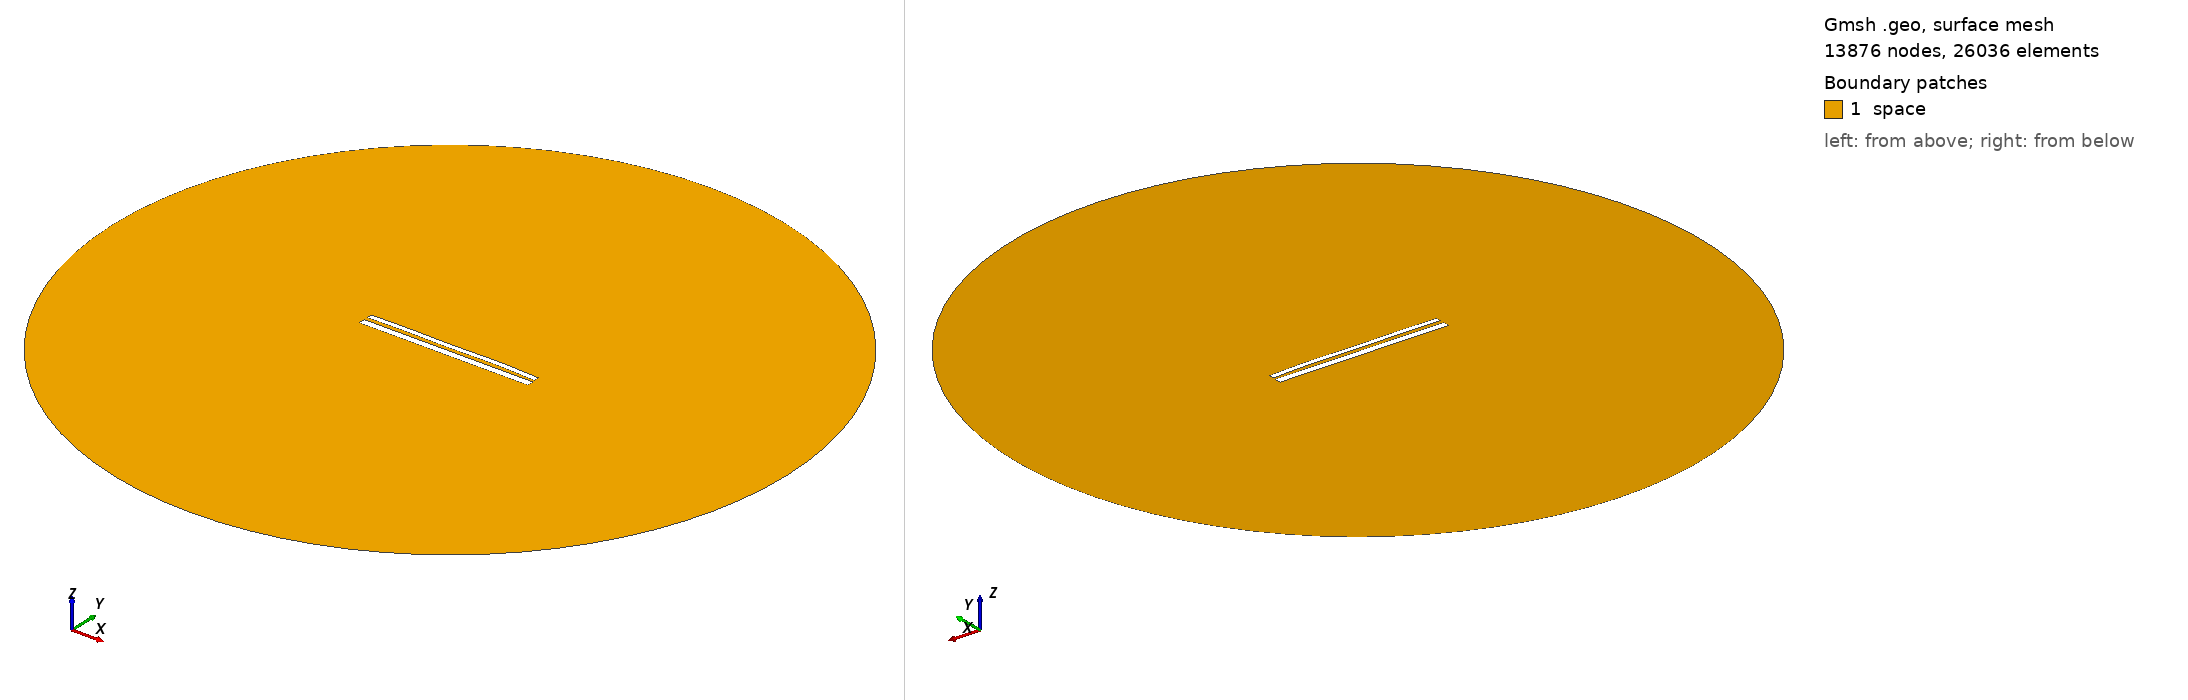

Gmsh geometry script, surface-meshed: 13876 nodes, 26036 surface elements. Boundary patches (legend numbers): 1 space. Left view from above one corner, right view from below the opposite corner. Legend entries are the model's physical surfaces. The drawing asked Gmsh for element sizes between 1% and 20% of the model's largest extent; the script's own settings can give other sizes.

=== 10860.geo (drawn) ===
//---------------------------------------
// Geometry kernel
//---------------------------------------

SetFactory("OpenCASCADE");



//---------------------------------------
// Parameters of the geometry
//---------------------------------------

// Overetch of the upper plate
overetch = 0.375;

// Distance between the plates
distance = 2.0;

// Discretization over the x axis (for the deformation)
nx = 50; 

// Length of the plate
L = 100 - overetch; 

// Number of modes
n = 4; 

// 1st mode coefficient
coeff(1) = -0.075;
beta(1) = 0.596864 * 3.1415926535 / L;

// 2nd mode coefficient
coeff(2) = 0.15;
beta(2) = 1.49418 * 3.1415926535 / L;

// 3rd mode coefficient
coeff(3) = -0.075;
beta(3) = 2.50025 * 3.1415926535 / L;

// 4th mode coefficient
coeff(4) = 0.15;
beta(4) = 3.49999 * 3.1415926535 / L;



//---------------------------------------
// Upper plate (deformed rectangle)
//---------------------------------------

// Coordiantes of the upper plate
xmin = -50;
xmax = 50 - overetch;

// Height of the upper plate
yheight = 4 - 2 * overetch;

// Indexes of the points
UpperID[] = {};
LowerID[] = {};
LeftID[] = {};
RightID[] = {};

// Point index
p = 1;

// Horizontal edges
For i In {1:nx}
    x = xmin + (i-1)*(xmax - xmin)/(nx-1);

    y_bottom = distance / 2 + overetch;
    For j In {1:n}
        C = (Cosh(beta(j)*L) + Cos(beta(j)*L)) / (Sinh(beta(j)*L) + Sin(beta(j)*L));
        y_bottom  = y_bottom + coeff(j) * (Cosh(beta(j)*(x+50)) - Cos(beta(j)*(x+50)) - C * (Sinh(beta(j)*(x+50)) - Sin(beta(j)*(x+50))));
    EndFor

    y_top = y_bottom + yheight;

    Point(p) = {x, y_top, 0, 1.0};
    UpperID[i] = p;
    p = p + 1;

    Point(p) = {x, y_bottom, 0, 1.0};
    LowerID[i] = p;
    p = p + 1;
EndFor

// Create point lists
UpperPts[] = {}; LowerPts[] = {};
For i In {1:nx}
  UpperPts[] += {UpperID[i]};
  LowerPts[] += {LowerID[i]};
EndFor

// Build splines
Spline(1) = {UpperPts[]};
Spline(2) = {LowerPts[]};
Line(3) = {LowerPts[nx-1], UpperPts[nx-1]};
Line(4) = {LowerPts[0], UpperPts[0]};

// Build the plane surface
Curve Loop(1) = {2, 3, -1, -4};
Plane Surface(1) = {1};



//---------------------------------------
// Lower plate (rectangle)
//---------------------------------------

// Vertices
Point(1001) = {-50, -1, 0, 1.0};
Point(1002) = { 50, -1, 0, 1.0};
Point(1003) = { 50,  -5, 0, 1.0};
Point(1004) = {-50,  -5, 0, 1.0};

// Edges
Line(5) = {1001, 1002};
Line(6) = {1002, 1003};
Line(7) = {1003, 1004};
Line(8) = {1004, 1001};

// Plane surface
Line Loop(2) = {5, 6, 7, 8};
Plane Surface(2) = {2}; 



//---------------------------------------
// Outer (fictious) boundary
//---------------------------------------

// Points
Point(1005) = {0, 0, 0};       // Center
Point(1006) = {200, 0, 0};     // Start point
Point(1007) = {0, 200, 0};     // 90 degrees
Point(1008) = {-200, 0, 0};    // 180 degrees
Point(1009) = {0, -200, 0};    // 270 degrees

// Circle arcs (each needs start, center, end)
Circle(9) = {1006, 1005, 1007};
Circle(10) = {1007, 1005, 1008};
Circle(11) = {1008, 1005, 1009};
Circle(12) = {1009, 1005, 1006};

// Plane surface for the entire domain
Curve Loop(3) = {9, 10, 11, 12};
Surface(3) = {3};

// Subtract the plates from the whole domain to obtain the actual domain where we want to solve the equations
BooleanDifference{ Surface{3}; Delete; }{ Surface{1}; Surface{2}; Delete; }




//---------------------------------------
// Transfinite Lines/Curves
//---------------------------------------

// Set the number of points on the boundaries
r = 7;

// Plates
Transfinite Curve {1, 2} = 50*r Using Progression 1;
Transfinite Curve {3, 4} = 2*r Using Progression 1;
Transfinite Line {5, 7} = 50*r Using Progression 1;
Transfinite Line {6, 8} = 2*r Using Progression 1;

// Outer boundary
Transfinite Line {9, 10, 11, 12} = 20 Using Progression 1;



//---------------------------------------
// Physical groups
//---------------------------------------                

// Physical curves (boundaries)
Physical Line("force_segment", 10) = {2};
Physical Line("upper_plate", 11) = {1, 3, 4};
Physical Line("lower_plate", 12) = {5, 6, 7, 8};
Physical Line("boundary", 20) = {9, 10, 11, 12};

// Physical Surfaces
Physical Surface("space", 30) = {3};



//---------------------------------------
// 6. Generate the Mesh
//---------------------------------------

// 2D mesh generation
Mesh 2;
